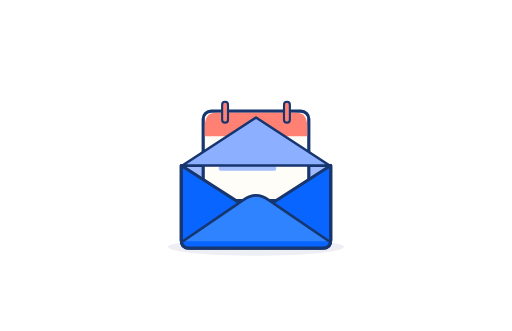
t = 0.00 s
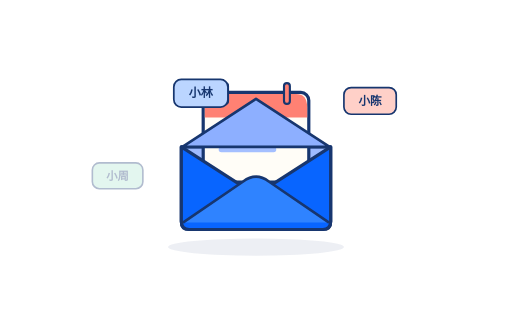
t = 1.21 s
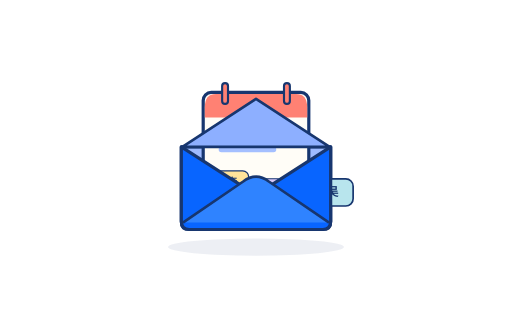
t = 2.38 s
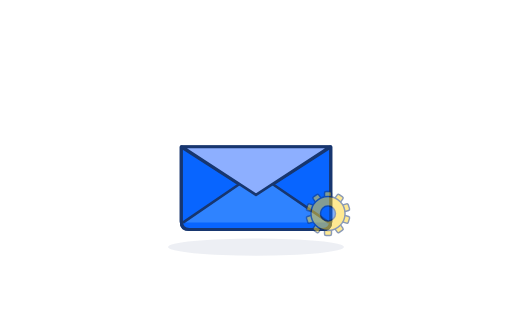
t = 3.63 s
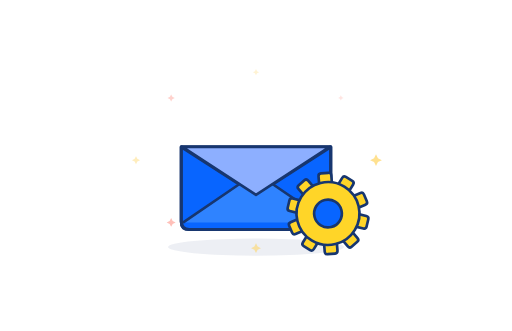
t = 4.20 s
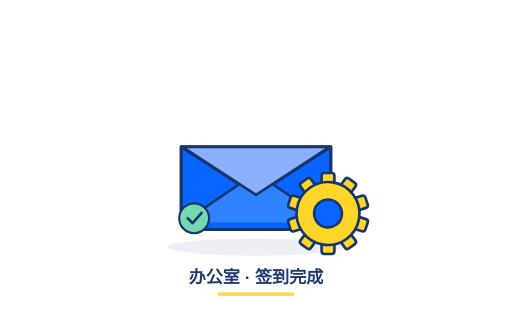
t = 6.00 s

The animated SVG that drew these frames (rendered in a browser with its animation timeline set to each time). Animation: 42 SMIL elements (animate=17,animateMotion=6,animateTransform=19); one cycle of 6.00 s.

<svg xmlns="http://www.w3.org/2000/svg" width="960" height="620" viewBox="0 0 960 620" role="img" aria-labelledby="title desc">
<title id="title">办公室签到完成动画</title><desc id="desc">六个示例姓名泡依次汇入蓝色信封，封口合拢，黄色齿轮出现旋转，最后显示完成徽章。</desc>
<g font-family="Microsoft YaHei, PingFang SC, sans-serif">
<ellipse cx="480" cy="463" rx="165" ry="16" fill="#203971" opacity=".08"/>
<g transform="translate(480 300)">
<g><animateTransform attributeName="transform" type="translate" values="0 35;0 -6;0 0" dur=".65s" fill="freeze"/>
<!-- Back panel and open flap -->
<path d="M-140 -25 L-140 115 Q-140 130 -125 130 H125 Q140 130 140 115 V-25 Z" fill="#9EBBFF" stroke="#17366F" stroke-width="6" stroke-linejoin="round"/>
<defs><clipPath id="letter-pocket"><rect x="-135" y="-155" width="270" height="280"/></clipPath></defs>
<g clip-path="url(#letter-pocket)"><g><animateTransform attributeName="transform" type="translate" values="0 0;0 215" begin="2.55s" dur=".6s" fill="freeze"/>
<rect x="-99" y="-127" width="198" height="168" rx="15" fill="#FFFDF7" stroke="#17366F" stroke-width="6"/>
<path d="M-96 -99 Q-96 -124 -75 -124 H75 Q96 -124 96 -99 V-80 H-96Z" fill="#FF8173"/>
<path d="M-58 -139 V-111 M58 -139 V-111" stroke="#17366F" stroke-width="15" stroke-linecap="round"/>
<path d="M-58 -139 V-111 M58 -139 V-111" stroke="#FF8173" stroke-width="7" stroke-linecap="round"/>
<path d="M-65 -48 H65 M-65 -20 H33" stroke="#A4BFFF" stroke-width="10" stroke-linecap="round"/>
</g></g>
<g opacity="0"><animate attributeName="opacity" values="0;1;1;0" keyTimes="0;0.1;0.72;1" begin="0.7s" dur="1.45s" fill="freeze"/><animateMotion path="M -235 -95 Q -117.5 -265 0 75" begin="0.7s" dur="1.45s" fill="freeze" calcMode="spline" keyTimes="0;1" keySplines=".4 0 .3 1"/><g><animateTransform attributeName="transform" type="scale" values="1;1.08;.25" keyTimes="0;.35;1" begin="0.7s" dur="1.45s" fill="freeze"/><rect x="-47" y="-24" width="94" height="48" rx="13" fill="#BBD5FF" stroke="#17366F" stroke-width="3"/><text text-anchor="middle" y="7" font-size="21" fill="#17366F" font-weight="700">小林</text></g></g><g opacity="0"><animate attributeName="opacity" values="0;1;1;0" keyTimes="0;0.1;0.72;1" begin="0.9299999999999999s" dur="1.45s" fill="freeze"/><animateMotion path="M 240 -80 Q 120 -250 0 75" begin="0.9299999999999999s" dur="1.45s" fill="freeze" calcMode="spline" keyTimes="0;1" keySplines=".4 0 .3 1"/><g><animateTransform attributeName="transform" type="scale" values="1;1.08;.25" keyTimes="0;.35;1" begin="0.9299999999999999s" dur="1.45s" fill="freeze"/><rect x="-47" y="-24" width="94" height="48" rx="13" fill="#FFD0C8" stroke="#17366F" stroke-width="3"/><text text-anchor="middle" y="7" font-size="21" fill="#17366F" font-weight="700">小陈</text></g></g><g opacity="0"><animate attributeName="opacity" values="0;1;1;0" keyTimes="0;0.1;0.72;1" begin="1.16s" dur="1.45s" fill="freeze"/><animateMotion path="M -260 30 Q -130 -140 0 75" begin="1.16s" dur="1.45s" fill="freeze" calcMode="spline" keyTimes="0;1" keySplines=".4 0 .3 1"/><g><animateTransform attributeName="transform" type="scale" values="1;1.08;.25" keyTimes="0;.35;1" begin="1.16s" dur="1.45s" fill="freeze"/><rect x="-47" y="-24" width="94" height="48" rx="13" fill="#ADE6CF" stroke="#17366F" stroke-width="3"/><text text-anchor="middle" y="7" font-size="21" fill="#17366F" font-weight="700">小周</text></g></g><g opacity="0"><animate attributeName="opacity" values="0;1;1;0" keyTimes="0;0.1;0.72;1" begin="1.3900000000000001s" dur="1.45s" fill="freeze"/><animateMotion path="M 260 55 Q 130 -115 0 75" begin="1.3900000000000001s" dur="1.45s" fill="freeze" calcMode="spline" keyTimes="0;1" keySplines=".4 0 .3 1"/><g><animateTransform attributeName="transform" type="scale" values="1;1.08;.25" keyTimes="0;.35;1" begin="1.3900000000000001s" dur="1.45s" fill="freeze"/><rect x="-47" y="-24" width="94" height="48" rx="13" fill="#D9C8FA" stroke="#17366F" stroke-width="3"/><text text-anchor="middle" y="7" font-size="21" fill="#17366F" font-weight="700">小许</text></g></g><g opacity="0"><animate attributeName="opacity" values="0;1;1;0" keyTimes="0;0.1;0.72;1" begin="1.62s" dur="1.45s" fill="freeze"/><animateMotion path="M -200 145 Q -100 -25 0 75" begin="1.62s" dur="1.45s" fill="freeze" calcMode="spline" keyTimes="0;1" keySplines=".4 0 .3 1"/><g><animateTransform attributeName="transform" type="scale" values="1;1.08;.25" keyTimes="0;.35;1" begin="1.62s" dur="1.45s" fill="freeze"/><rect x="-47" y="-24" width="94" height="48" rx="13" fill="#FFE39A" stroke="#17366F" stroke-width="3"/><text text-anchor="middle" y="7" font-size="21" fill="#17366F" font-weight="700">小李</text></g></g><g opacity="0"><animate attributeName="opacity" values="0;1;1;0" keyTimes="0;0.1;0.72;1" begin="1.85s" dur="1.45s" fill="freeze"/><animateMotion path="M 210 150 Q 105 -20 0 75" begin="1.85s" dur="1.45s" fill="freeze" calcMode="spline" keyTimes="0;1" keySplines=".4 0 .3 1"/><g><animateTransform attributeName="transform" type="scale" values="1;1.08;.25" keyTimes="0;.35;1" begin="1.85s" dur="1.45s" fill="freeze"/><rect x="-47" y="-24" width="94" height="48" rx="13" fill="#B8E5ED" stroke="#17366F" stroke-width="3"/><text text-anchor="middle" y="7" font-size="21" fill="#17366F" font-weight="700">小吴</text></g></g>
<!-- Front covers names as they fall into the envelope -->
<path d="M-140 -25 L0 65 L140 -25 V115 Q140 130 125 130 H-125 Q-140 130 -140 115Z" fill="#0865FF" stroke="#17366F" stroke-width="6" stroke-linejoin="round"/>
<path d="M-137 117 L-24 40 Q0 22 24 40 L137 117" fill="#2F83FF" stroke="#17366F" stroke-width="5" stroke-linejoin="round"/>
<g transform="translate(0 -25)"><path d="M-138 0 L0 -90 L138 0Z" fill="#8DAFFF" stroke="#17366F" stroke-width="5" stroke-linejoin="round">
<animateTransform attributeName="transform" type="scale" values="1 1;1 0;1 -1" begin="3s" dur=".55s" fill="freeze"/>
</path></g>
</g>
<g transform="translate(225 0)"><g opacity="0"><animate attributeName="opacity" values="0;1;0" begin="3.7s" dur="1.4s" fill="freeze"/><animateTransform attributeName="transform" type="scale" values=".2;1.2;.6" begin="3.7s" dur="1.4s" fill="freeze"/><path d="M0 -12 L4 -4 L12 0 L4 4 L0 12 L-4 4 L-12 0 L-4 -4Z" fill="#FFD564"/></g></g><g transform="translate(159.0990257669732 116.67261889578033)"><g opacity="0"><animate attributeName="opacity" values="0;1;0" begin="3.75s" dur="1.4s" fill="freeze"/><animateTransform attributeName="transform" type="scale" values=".2;1.2;.6" begin="3.75s" dur="1.4s" fill="freeze"/><path d="M0 -12 L4 -4 L12 0 L4 4 L0 12 L-4 4 L-12 0 L-4 -4Z" fill="#FF8173"/></g></g><g transform="translate(1.3777276490407723e-14 165)"><g opacity="0"><animate attributeName="opacity" values="0;1;0" begin="3.8000000000000003s" dur="1.4s" fill="freeze"/><animateTransform attributeName="transform" type="scale" values=".2;1.2;.6" begin="3.8000000000000003s" dur="1.4s" fill="freeze"/><path d="M0 -12 L4 -4 L12 0 L4 4 L0 12 L-4 4 L-12 0 L-4 -4Z" fill="#FFD564"/></g></g><g transform="translate(-159.09902576697317 116.67261889578035)"><g opacity="0"><animate attributeName="opacity" values="0;1;0" begin="3.85s" dur="1.4s" fill="freeze"/><animateTransform attributeName="transform" type="scale" values=".2;1.2;.6" begin="3.85s" dur="1.4s" fill="freeze"/><path d="M0 -12 L4 -4 L12 0 L4 4 L0 12 L-4 4 L-12 0 L-4 -4Z" fill="#FF8173"/></g></g><g transform="translate(-225 2.0206672185931328e-14)"><g opacity="0"><animate attributeName="opacity" values="0;1;0" begin="3.9000000000000004s" dur="1.4s" fill="freeze"/><animateTransform attributeName="transform" type="scale" values=".2;1.2;.6" begin="3.9000000000000004s" dur="1.4s" fill="freeze"/><path d="M0 -12 L4 -4 L12 0 L4 4 L0 12 L-4 4 L-12 0 L-4 -4Z" fill="#FFD564"/></g></g><g transform="translate(-159.09902576697323 -116.67261889578033)"><g opacity="0"><animate attributeName="opacity" values="0;1;0" begin="3.95s" dur="1.4s" fill="freeze"/><animateTransform attributeName="transform" type="scale" values=".2;1.2;.6" begin="3.95s" dur="1.4s" fill="freeze"/><path d="M0 -12 L4 -4 L12 0 L4 4 L0 12 L-4 4 L-12 0 L-4 -4Z" fill="#FF8173"/></g></g><g transform="translate(-4.133182947122317e-14 -165)"><g opacity="0"><animate attributeName="opacity" values="0;1;0" begin="4s" dur="1.4s" fill="freeze"/><animateTransform attributeName="transform" type="scale" values=".2;1.2;.6" begin="4s" dur="1.4s" fill="freeze"/><path d="M0 -12 L4 -4 L12 0 L4 4 L0 12 L-4 4 L-12 0 L-4 -4Z" fill="#FFD564"/></g></g><g transform="translate(159.09902576697314 -116.67261889578037)"><g opacity="0"><animate attributeName="opacity" values="0;1;0" begin="4.05s" dur="1.4s" fill="freeze"/><animateTransform attributeName="transform" type="scale" values=".2;1.2;.6" begin="4.05s" dur="1.4s" fill="freeze"/><path d="M0 -12 L4 -4 L12 0 L4 4 L0 12 L-4 4 L-12 0 L-4 -4Z" fill="#FF8173"/></g></g>
<g transform="translate(135 100)"><g opacity="0">
<animate attributeName="opacity" values="0;1" begin="3.5s" dur=".25s" fill="freeze"/>
<animateTransform attributeName="transform" type="scale" values=".1;1.16;1" begin="3.5s" dur=".6s" fill="freeze"/>
<g fill="#FFD528" stroke="#17366F" stroke-width="5">
<animateTransform attributeName="transform" type="rotate" from="0" to="144" begin="3.7s" dur="2.3s" fill="freeze"/>
<rect x="-12" y="-76" width="24" height="29" rx="5" transform="rotate(0)"/><rect x="-12" y="-76" width="24" height="29" rx="5" transform="rotate(36)"/><rect x="-12" y="-76" width="24" height="29" rx="5" transform="rotate(72)"/><rect x="-12" y="-76" width="24" height="29" rx="5" transform="rotate(108)"/><rect x="-12" y="-76" width="24" height="29" rx="5" transform="rotate(144)"/><rect x="-12" y="-76" width="24" height="29" rx="5" transform="rotate(180)"/><rect x="-12" y="-76" width="24" height="29" rx="5" transform="rotate(216)"/><rect x="-12" y="-76" width="24" height="29" rx="5" transform="rotate(252)"/><rect x="-12" y="-76" width="24" height="29" rx="5" transform="rotate(288)"/><rect x="-12" y="-76" width="24" height="29" rx="5" transform="rotate(324)"/><circle r="59"/><circle r="26" fill="#0865FF"/>
</g></g></g>
<g transform="translate(-116 109)" opacity="0"><animate attributeName="opacity" values="0;1" begin="4.4s" dur=".35s" fill="freeze"/>
<circle r="28" fill="#75D8B0" stroke="#17366F" stroke-width="4"/><path d="M-12 0 L-3 9 L14 -10" stroke="#17366F" stroke-width="5" fill="none" stroke-linecap="round" stroke-linejoin="round"/></g>
</g>
<g opacity="0"><animate attributeName="opacity" values="0;1" begin="4.55s" dur=".45s" fill="freeze"/>
<text x="480" y="530" text-anchor="middle" font-size="32" font-weight="800" fill="#203971">办公室 · 签到完成</text>
<path d="M411 551 H549" stroke="#FFD564" stroke-width="7" stroke-linecap="round"/></g>
</g></svg>
